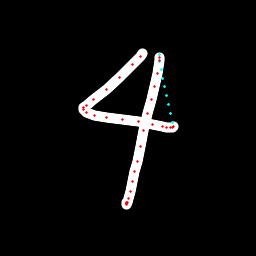

Values plotted in this chart, from the file beside it:
x, y, hover, eod
142.5, 53.5, 0.0, 0.0
140.2, 56.13, 0.0, 0.0
132.5, 64.29, 0.0, 0.0
119.7, 77.06, 0.0, 0.0
106.6, 89.56, 0.0, 0.0
93.75, 99.97, 0.0, 0.0
86.5, 105.5, 0.0, 0.0
83.6, 107.7, 0.0, 0.0
83.79, 109.3, 0.0, 0.0
86.65, 112.1, 0.0, 0.0
94.62, 115.2, 0.0, 0.0
106.3, 117.2, 0.0, 0.0
122.4, 119.1, 0.0, 0.0
138.9, 121.8, 0.0, 0.0
152.2, 124.6, 0.0, 0.0
162.4, 126.4, 0.0, 0.0
166.6, 127.3, 0.0, 0.0
170.8, 127.8, 0.0, 0.0
172.8, 127.4, 0.0, 0.0
173.2, 126.4, 0.0, 0.0
172.1, 122.7, 1.0, 0.0
170.2, 113.2, 1.0, 0.0
168.2, 104.2, 1.0, 0.0
166.3, 95.33, 1.0, 0.0
164.4, 86.61, 1.0, 0.0
162.6, 78.03, 1.0, 0.0
161.1, 69.72, 1.0, 0.0
159.9, 61.63, 1.0, 0.0
159.2, 54.34, 1.0, 0.0
159.3, 57.17, 0.0, 0.0
159.3, 60.56, 0.0, 0.0
157.4, 73.19, 0.0, 0.0
154, 86.77, 0.0, 0.0
151.3, 99.57, 0.0, 0.0
147.7, 113.4, 0.0, 0.0
143.6, 130.2, 0.0, 0.0
140.2, 146.7, 0.0, 0.0
137.1, 161, 0.0, 0.0
134.4, 171.9, 0.0, 0.0
132.5, 181.7, 0.0, 0.0
130.2, 191.2, 0.0, 0.0
128.3, 199, 0.0, 0.0
127.6, 202.4, 0.0, 0.0
126.7, 204.1, 0.0, 0.0
126.6, 203.7, 0.0, 0.0
126.8, 203.3, 0.0, 0.0
126.9, 202.8, 0.0, 1.0
